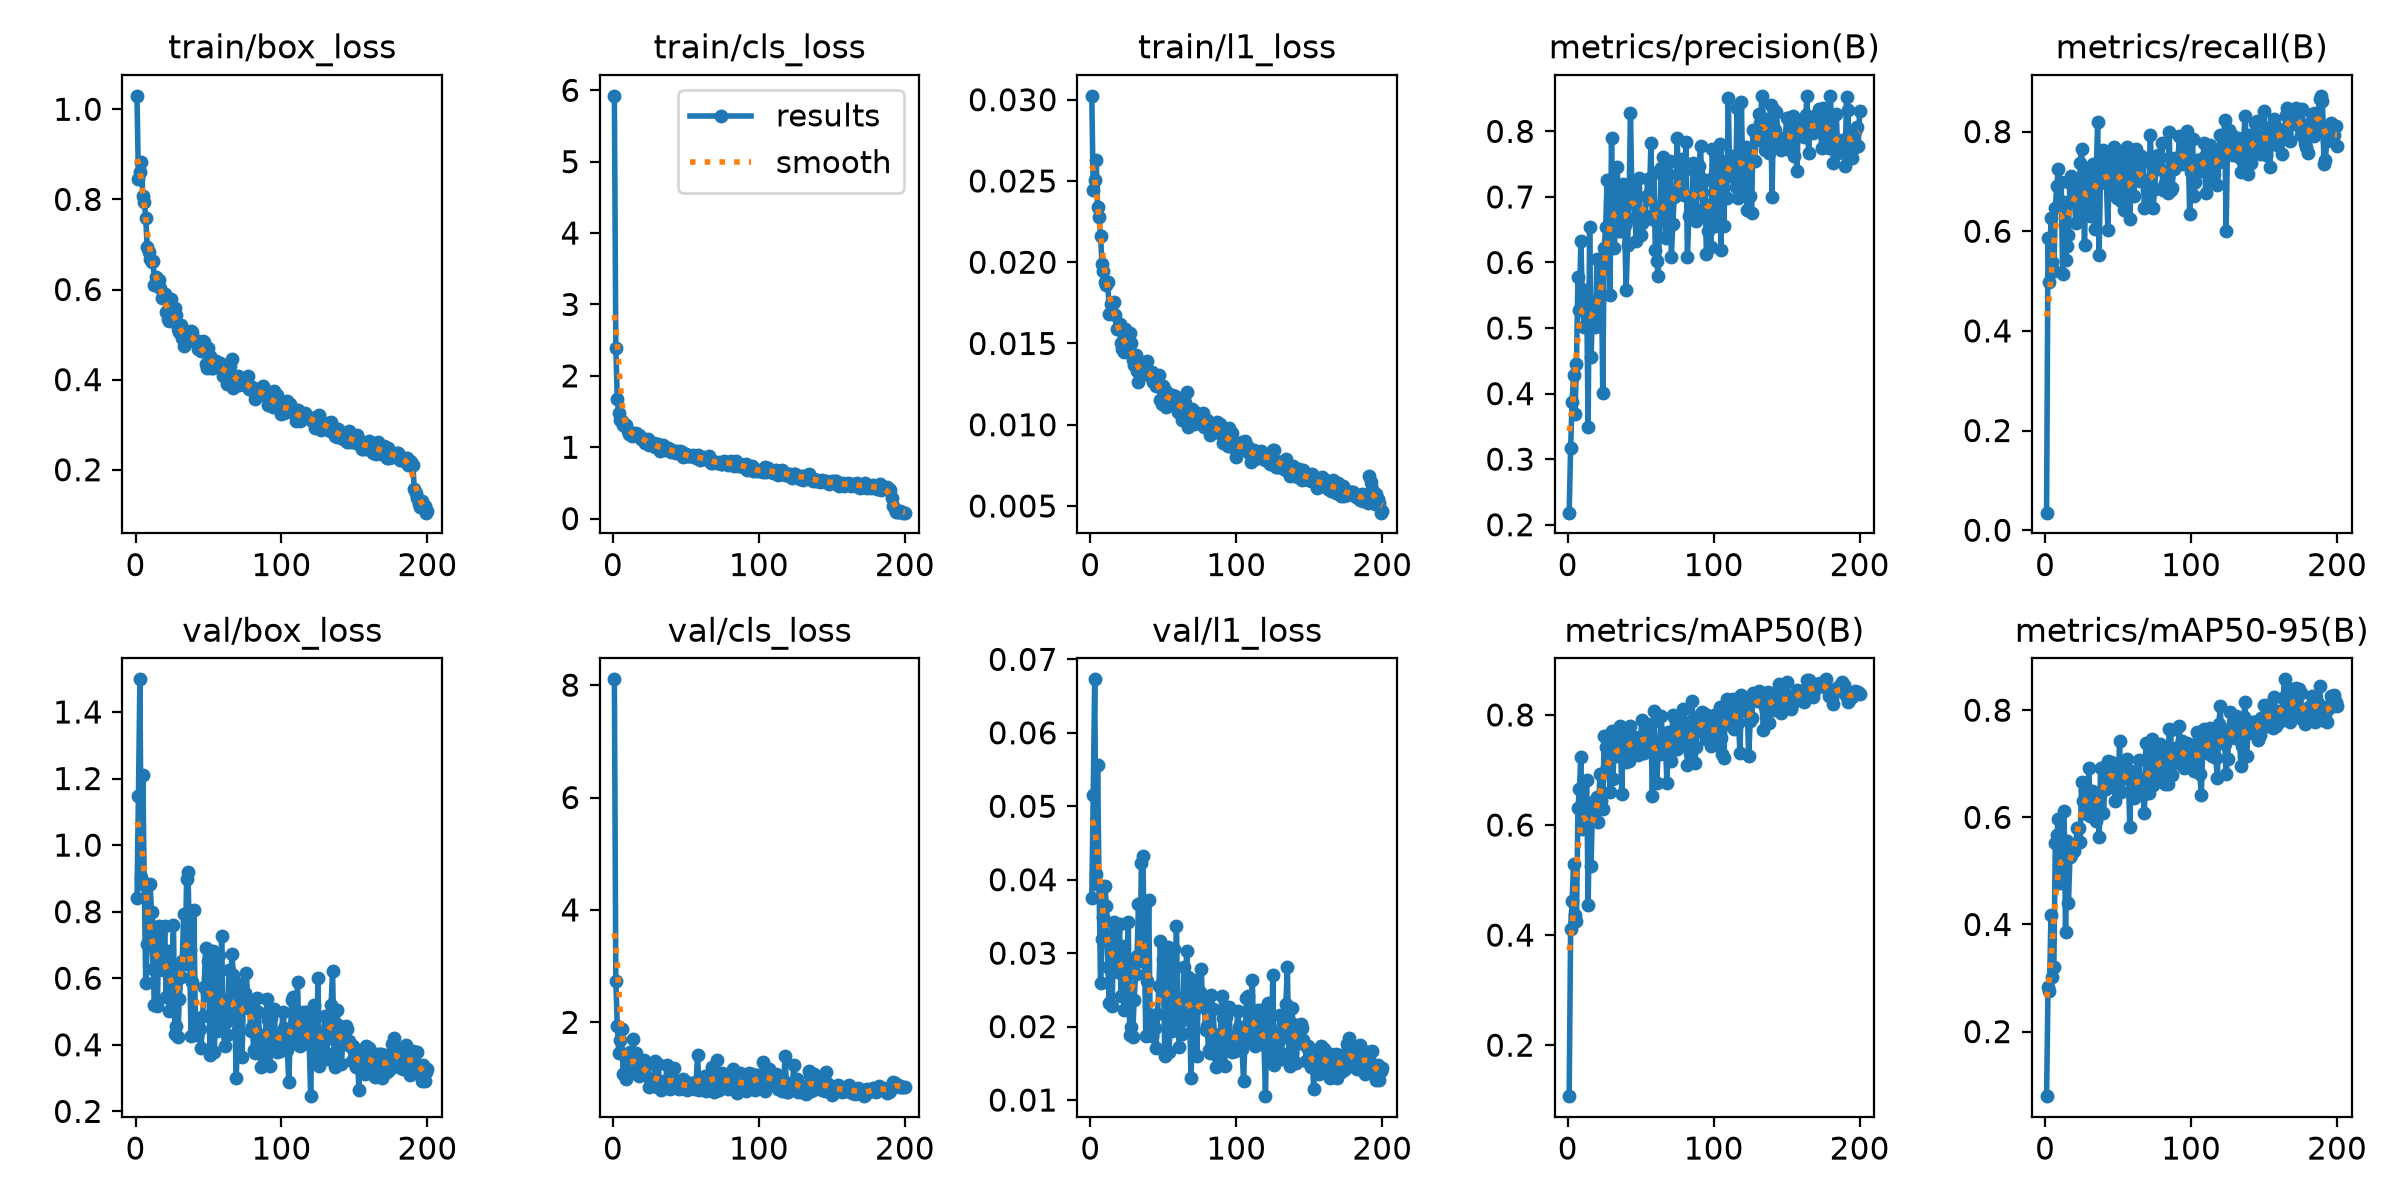

Values plotted in this chart, from the file beside it:
epoch, time, train/box_loss, train/cls_loss, train/l1_loss, metrics/precision(B), metrics/recall(B), metrics/mAP50(B), metrics/mAP50-95(B), val/box_loss, val/cls_loss, val/l1_loss, lr/pg0, lr/pg1, lr/pg2
1, 23.22, 1.03, 5.922, 0.03024, 0.2184, 0.0352, 0.1074, 0.07951, 0.841, 8.103, 0.03745, 0.0003252, 0.0003252, 0.0003252
2, 41.66, 0.8445, 2.389, 0.02443, 0.3169, 0.5873, 0.4114, 0.2833, 1.146, 2.735, 0.05154, 0.0006553, 0.0006553, 0.0006553
3, 59.62, 0.8613, 1.671, 0.02504, 0.3872, 0.498, 0.4627, 0.2756, 1.498, 1.933, 0.06728, 0.000982, 0.000982, 0.000982
4, 77.47, 0.8839, 1.475, 0.02632, 0.4283, 0.6257, 0.529, 0.4184, 0.9034, 1.46, 0.04082, 0.0009851, 0.0009851, 0.0009851
5, 95.83, 0.8079, 1.378, 0.02339, 0.3691, 0.5383, 0.4364, 0.3016, 1.211, 1.687, 0.05557, 0.0009802, 0.0009802, 0.0009802
6, 113.9, 0.7945, 1.363, 0.02281, 0.4454, 0.5203, 0.4262, 0.321, 0.8808, 1.873, 0.03928, 0.0009752, 0.0009752, 0.0009752
7, 132.1, 0.7597, 1.309, 0.02162, 0.5772, 0.6471, 0.6302, 0.5524, 0.5844, 1.088, 0.02595, 0.0009703, 0.0009703, 0.0009703
8, 150.6, 0.6936, 1.292, 0.01992, 0.5281, 0.6908, 0.6653, 0.5663, 0.7026, 1.101, 0.03193, 0.0009654, 0.0009654, 0.0009654
9, 169, 0.684, 1.31, 0.01947, 0.6321, 0.7246, 0.7235, 0.5966, 0.7651, 0.9856, 0.03488, 0.0009604, 0.0009604, 0.0009604
10, 187.5, 0.6682, 1.233, 0.01877, 0.5484, 0.6507, 0.5926, 0.4769, 0.8816, 1.299, 0.03919, 0.0009555, 0.0009555, 0.0009555
11, 205.7, 0.6604, 1.19, 0.01857, 0.5019, 0.6997, 0.6416, 0.5242, 0.7979, 1.184, 0.03647, 0.0009505, 0.0009505, 0.0009505
12, 224.2, 0.6636, 1.19, 0.01877, 0.5576, 0.5145, 0.6158, 0.5377, 0.6276, 1.464, 0.02809, 0.0009455, 0.0009455, 0.0009455
13, 242.4, 0.6102, 1.157, 0.01683, 0.5442, 0.6591, 0.6817, 0.6116, 0.5192, 1.147, 0.02322, 0.0009406, 0.0009406, 0.0009406
14, 260.8, 0.6269, 1.203, 0.01746, 0.3486, 0.5413, 0.4548, 0.3865, 0.7189, 1.703, 0.03217, 0.0009357, 0.0009357, 0.0009357
15, 278.8, 0.6151, 1.168, 0.01741, 0.6536, 0.5704, 0.6267, 0.5553, 0.5178, 1.122, 0.02278, 0.0009307, 0.0009307, 0.0009307
16, 297, 0.6204, 1.198, 0.01755, 0.4554, 0.5923, 0.5247, 0.4401, 0.757, 1.447, 0.03422, 0.0009258, 0.0009258, 0.0009258
17, 315.1, 0.6026, 1.164, 0.01673, 0.527, 0.6972, 0.6421, 0.526, 0.732, 1.34, 0.03292, 0.0009208, 0.0009208, 0.0009208
18, 333.2, 0.5809, 1.172, 0.01591, 0.5157, 0.7109, 0.6087, 0.53, 0.6349, 1.048, 0.02879, 0.0009158, 0.0009158, 0.0009158
19, 351.3, 0.5828, 1.121, 0.01588, 0.5018, 0.6927, 0.6264, 0.5442, 0.6232, 1.183, 0.0275, 0.0009109, 0.0009109, 0.0009109
20, 369.6, 0.5901, 1.124, 0.01618, 0.6049, 0.6654, 0.6517, 0.5367, 0.758, 1.164, 0.03392, 0.0009059, 0.0009059, 0.0009059
21, 387.8, 0.5498, 1.101, 0.01501, 0.5025, 0.6155, 0.6059, 0.55, 0.5429, 1.337, 0.02419, 0.000901, 0.000901, 0.000901
22, 406.4, 0.5353, 1.065, 0.01464, 0.5503, 0.6764, 0.6923, 0.5793, 0.6824, 1.064, 0.03094, 0.0008961, 0.0008961, 0.0008961
23, 424.6, 0.5294, 1.085, 0.01446, 0.6045, 0.6202, 0.6433, 0.5802, 0.5025, 1.267, 0.02231, 0.0008911, 0.0008911, 0.0008911
24, 443, 0.5787, 1.113, 0.01592, 0.4017, 0.7365, 0.6295, 0.5545, 0.5877, 1.252, 0.02611, 0.0008862, 0.0008862, 0.0008862
25, 461.3, 0.536, 1.035, 0.01471, 0.6221, 0.7652, 0.7611, 0.6659, 0.6335, 0.8527, 0.02859, 0.0008812, 0.0008812, 0.0008812
26, 479.9, 0.5401, 1.041, 0.01473, 0.654, 0.6932, 0.7413, 0.6298, 0.7602, 0.924, 0.03426, 0.0008762, 0.0008762, 0.0008762
27, 498.3, 0.56, 1.026, 0.01567, 0.7266, 0.5718, 0.7054, 0.6512, 0.4324, 0.9594, 0.01891, 0.0008713, 0.0008713, 0.0008713
28, 516.6, 0.5443, 1.055, 0.01502, 0.6515, 0.7219, 0.723, 0.6557, 0.456, 0.8847, 0.01991, 0.0008663, 0.0008663, 0.0008663
29, 534.8, 0.5122, 1.01, 0.01401, 0.5511, 0.6512, 0.6599, 0.6055, 0.4245, 1.305, 0.0186, 0.0008614, 0.0008614, 0.0008614
30, 553.1, 0.5055, 1.026, 0.01369, 0.7903, 0.6615, 0.7715, 0.6926, 0.5374, 0.8581, 0.02359, 0.0008565, 0.0008565, 0.0008565
31, 571.9, 0.5216, 1.048, 0.01431, 0.6576, 0.6299, 0.6833, 0.603, 0.6029, 1.253, 0.02717, 0.0008515, 0.0008515, 0.0008515
32, 590.5, 0.4913, 0.949, 0.01332, 0.6228, 0.7082, 0.7522, 0.6493, 0.6511, 0.8705, 0.02958, 0.0008465, 0.0008465, 0.0008465
33, 612, 0.4736, 0.9554, 0.0126, 0.6882, 0.7351, 0.7682, 0.6479, 0.7927, 0.7914, 0.03664, 0.0008416, 0.0008416, 0.0008416
34, 630.7, 0.5045, 1.027, 0.01358, 0.7453, 0.6044, 0.7258, 0.6388, 0.6429, 0.9355, 0.02896, 0.0008366, 0.0008366, 0.0008366
35, 649.1, 0.4951, 1, 0.01326, 0.6486, 0.7163, 0.7301, 0.5934, 0.8995, 0.9488, 0.04234, 0.0008317, 0.0008317, 0.0008317
36, 667.3, 0.4917, 0.9655, 0.01315, 0.6478, 0.8196, 0.779, 0.6219, 0.9178, 0.851, 0.04326, 0.0008268, 0.0008268, 0.0008268
37, 685.5, 0.4987, 0.9816, 0.01323, 0.6966, 0.5521, 0.6571, 0.5637, 0.6856, 1.236, 0.031, 0.0008218, 0.0008218, 0.0008218
38, 703.8, 0.5089, 0.995, 0.01344, 0.7203, 0.7219, 0.7609, 0.6921, 0.4275, 0.8234, 0.01877, 0.0008169, 0.0008169, 0.0008169
39, 722.1, 0.5064, 0.9767, 0.01393, 0.6571, 0.7172, 0.7719, 0.6915, 0.5876, 0.8151, 0.02622, 0.0008119, 0.0008119, 0.0008119
40, 740.4, 0.4896, 0.9331, 0.01311, 0.5575, 0.7637, 0.7146, 0.6078, 0.806, 1.057, 0.03723, 0.0008069, 0.0008069, 0.0008069
41, 758.6, 0.4827, 0.927, 0.01303, 0.6273, 0.7334, 0.7367, 0.6632, 0.4704, 0.9779, 0.02073, 0.000802, 0.000802, 0.000802
42, 777.2, 0.4862, 0.9407, 0.01323, 0.6916, 0.6967, 0.7172, 0.6531, 0.4302, 1.193, 0.01871, 0.000797, 0.000797, 0.000797
43, 795.6, 0.4676, 0.9255, 0.01261, 0.8287, 0.6016, 0.7792, 0.7057, 0.4486, 0.9049, 0.01956, 0.0007921, 0.0007921, 0.0007921
44, 814.1, 0.469, 0.9534, 0.01284, 0.6979, 0.7565, 0.7585, 0.6995, 0.4467, 0.8371, 0.01982, 0.0007872, 0.0007872, 0.0007872
45, 832.3, 0.4634, 0.9379, 0.0124, 0.714, 0.7177, 0.7569, 0.7037, 0.3916, 0.8183, 0.01702, 0.0007822, 0.0007822, 0.0007822
46, 850.6, 0.4848, 0.9448, 0.01283, 0.6676, 0.7299, 0.7608, 0.689, 0.487, 0.9605, 0.02168, 0.0007772, 0.0007772, 0.0007772
47, 869, 0.483, 0.9274, 0.01307, 0.6333, 0.769, 0.7492, 0.6713, 0.5742, 0.8724, 0.0255, 0.0007723, 0.0007723, 0.0007723
48, 887.2, 0.4345, 0.8631, 0.01151, 0.6683, 0.681, 0.7278, 0.6309, 0.6908, 0.9956, 0.03162, 0.0007673, 0.0007673, 0.0007673
49, 905.5, 0.4266, 0.8806, 0.01129, 0.7283, 0.667, 0.7357, 0.6614, 0.5512, 0.8711, 0.02483, 0.0007624, 0.0007624, 0.0007624
50, 923.6, 0.4703, 0.9042, 0.01236, 0.6422, 0.7386, 0.7593, 0.653, 0.6514, 0.8272, 0.02916, 0.0007575, 0.0007575, 0.0007575
51, 942, 0.4526, 0.8737, 0.01213, 0.6609, 0.7616, 0.7904, 0.7427, 0.369, 0.791, 0.01603, 0.0007525, 0.0007525, 0.0007525
52, 960.7, 0.4255, 0.8761, 0.01109, 0.6724, 0.6609, 0.731, 0.6471, 0.6343, 0.9233, 0.02855, 0.0007476, 0.0007476, 0.0007476
53, 978.9, 0.4251, 0.8708, 0.01127, 0.6693, 0.7551, 0.7758, 0.6714, 0.6821, 0.8393, 0.0309, 0.0007426, 0.0007426, 0.0007426
54, 998.5, 0.439, 0.8749, 0.01192, 0.7016, 0.6423, 0.7453, 0.7016, 0.378, 0.9193, 0.01648, 0.0007376, 0.0007376, 0.0007376
55, 1017, 0.442, 0.8883, 0.01178, 0.7277, 0.6424, 0.7514, 0.6751, 0.5321, 0.8691, 0.02355, 0.0007327, 0.0007327, 0.0007327
56, 1035, 0.4327, 0.8637, 0.01182, 0.6965, 0.7683, 0.7772, 0.7087, 0.4406, 0.8081, 0.01939, 0.0007277, 0.0007277, 0.0007277
57, 1053, 0.4271, 0.8496, 0.01139, 0.7818, 0.6724, 0.7837, 0.6786, 0.6693, 0.9302, 0.03052, 0.0007228, 0.0007228, 0.0007228
58, 1071, 0.4376, 0.886, 0.01179, 0.6661, 0.6242, 0.6536, 0.5824, 0.501, 1.418, 0.02216, 0.0007179, 0.0007179, 0.0007179
59, 1090, 0.4313, 0.8609, 0.01147, 0.7367, 0.696, 0.8079, 0.687, 0.7271, 0.7925, 0.0337, 0.0007129, 0.0007129, 0.0007129
60, 1108, 0.4079, 0.8244, 0.0108, 0.6185, 0.7508, 0.7326, 0.6712, 0.4668, 0.9081, 0.02067, 0.000708, 0.000708, 0.000708
... 140 more rows
